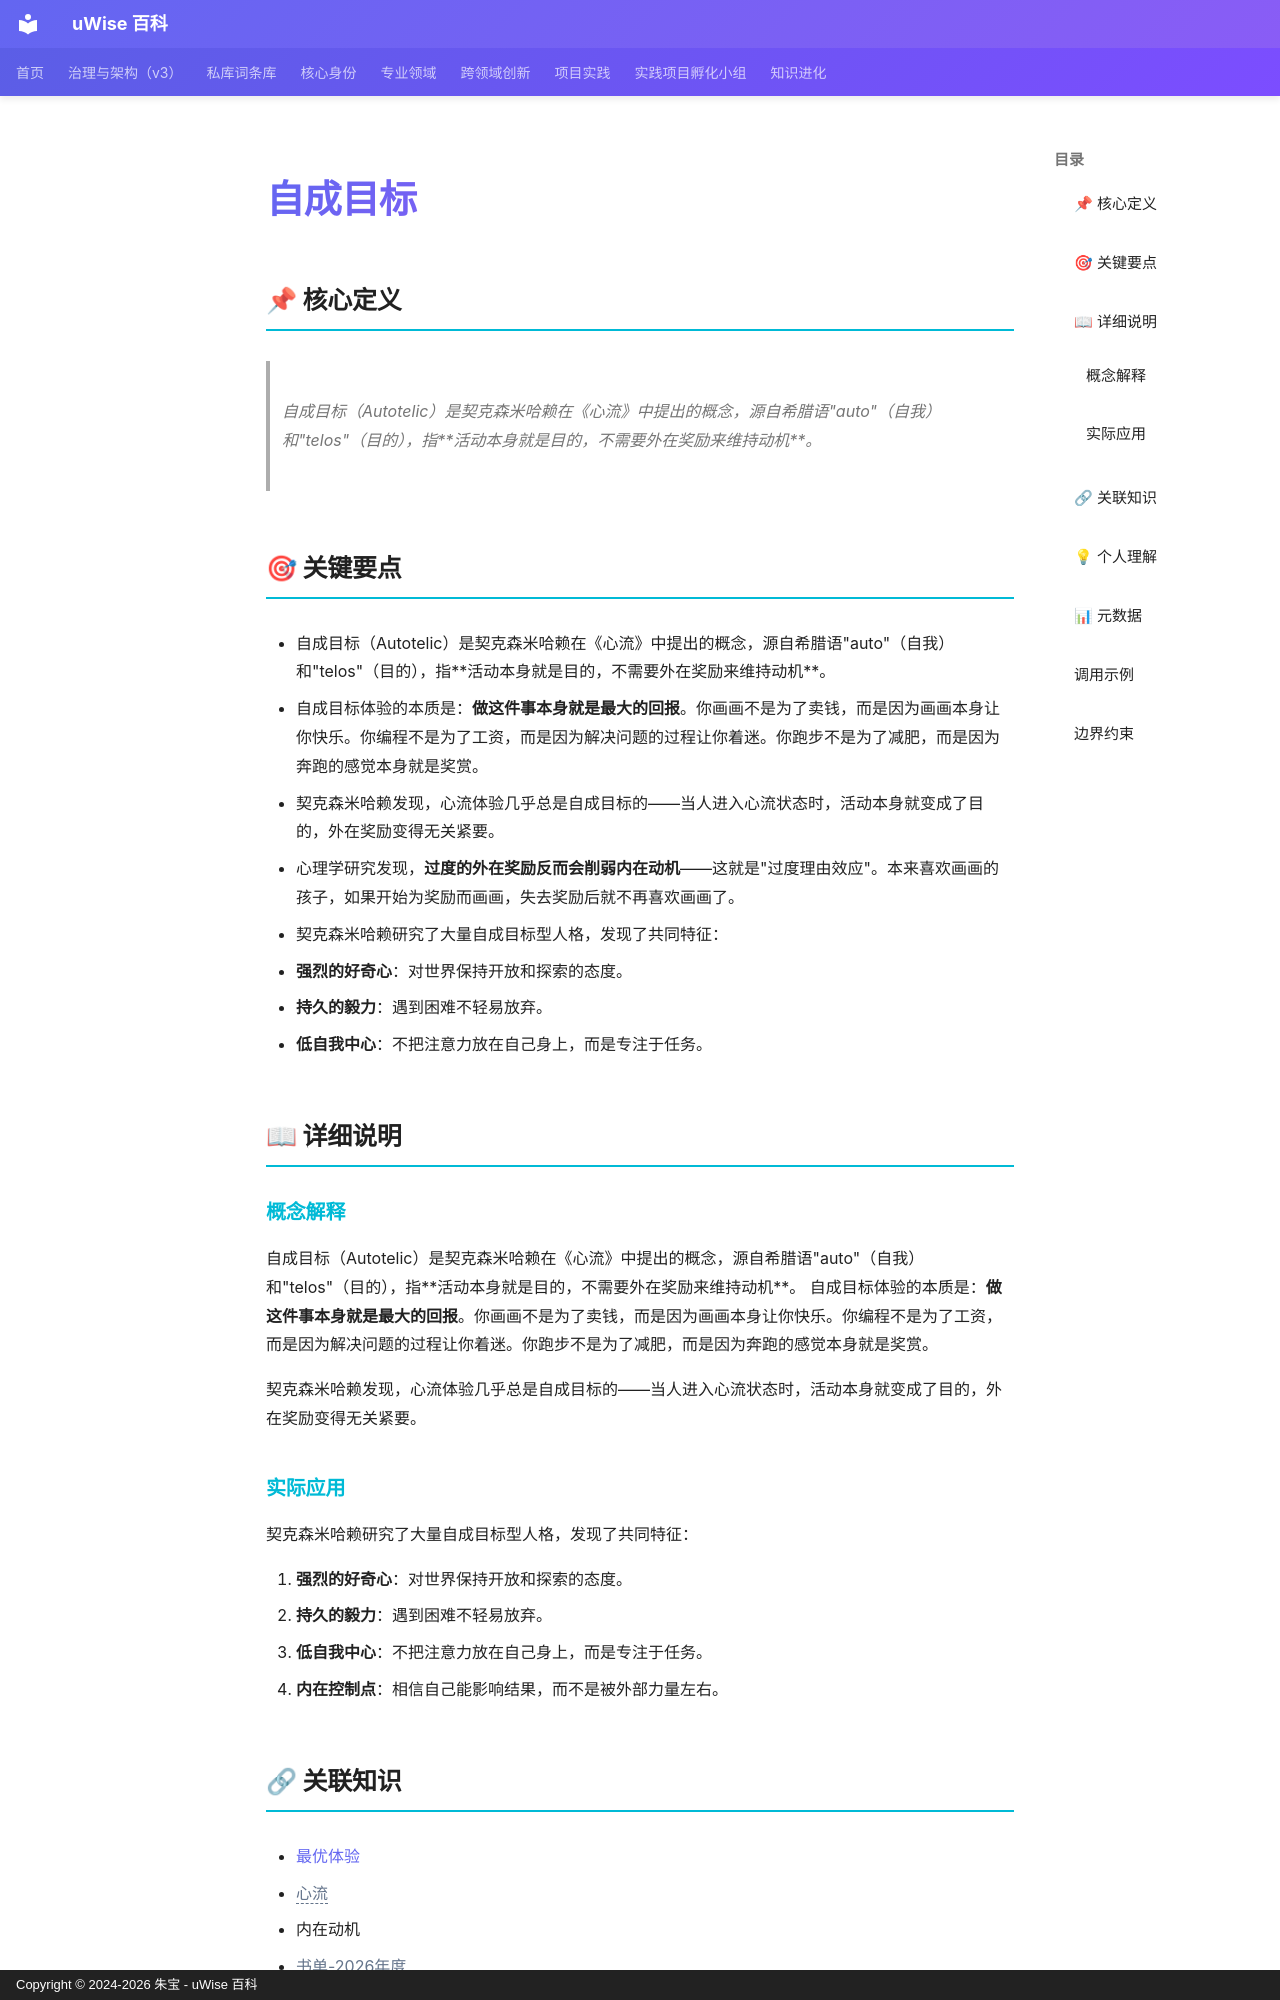

repository: zhubao315/uWise · page: vault-encyclopedia/md-f5cdc5c0/index.html · generator: mkdocs · copyright: Copyright © 2024-2026 朱宝 - uWise 百科

---
title: "自成目标"
description: "自成目标（Autotelic）是契克森米哈赖在《心流》中提出的概念，源自希腊语\"auto\"（自我）和\"telos\"（目的），指活动本身就是目的，不需要外在奖励来维持动机。"
---

# 自成目标

## 📌 核心定义

> 自成目标（Autotelic）是契克森米哈赖在《心流》中提出的概念，源自希腊语"auto"（自我）和"telos"（目的），指**活动本身就是目的，不需要外在奖励来维持动机**。

## 🎯 关键要点

- 自成目标（Autotelic）是契克森米哈赖在《心流》中提出的概念，源自希腊语"auto"（自我）和"telos"（目的），指**活动本身就是目的，不需要外在奖励来维持动机**。
- 自成目标体验的本质是：**做这件事本身就是最大的回报**。你画画不是为了卖钱，而是因为画画本身让你快乐。你编程不是为了工资，而是因为解决问题的过程让你着迷。你跑步不是为了减肥，而是因为奔跑的感觉本身就是奖赏。
- 契克森米哈赖发现，心流体验几乎总是自成目标的——当人进入心流状态时，活动本身就变成了目的，外在奖励变得无关紧要。
- 心理学研究发现，**过度的外在奖励反而会削弱内在动机**——这就是"过度理由效应"。本来喜欢画画的孩子，如果开始为奖励而画画，失去奖励后就不再喜欢画画了。
- 契克森米哈赖研究了大量自成目标型人格，发现了共同特征：
- **强烈的好奇心**：对世界保持开放和探索的态度。
- **持久的毅力**：遇到困难不轻易放弃。
- **低自我中心**：不把注意力放在自己身上，而是专注于任务。

## 📖 详细说明

### 概念解释
自成目标（Autotelic）是契克森米哈赖在《心流》中提出的概念，源自希腊语"auto"（自我）和"telos"（目的），指**活动本身就是目的，不需要外在奖励来维持动机**。
自成目标体验的本质是：**做这件事本身就是最大的回报**。你画画不是为了卖钱，而是因为画画本身让你快乐。你编程不是为了工资，而是因为解决问题的过程让你着迷。你跑步不是为了减肥，而是因为奔跑的感觉本身就是奖赏。

契克森米哈赖发现，心流体验几乎总是自成目标的——当人进入心流状态时，活动本身就变成了目的，外在奖励变得无关紧要。


### 实际应用

契克森米哈赖研究了大量自成目标型人格，发现了共同特征：

1. **强烈的好奇心**：对世界保持开放和探索的态度。
2. **持久的毅力**：遇到困难不轻易放弃。
3. **低自我中心**：不把注意力放在自己身上，而是专注于任务。
4. **内在控制点**：相信自己能影响结果，而不是被外部力量左右。
